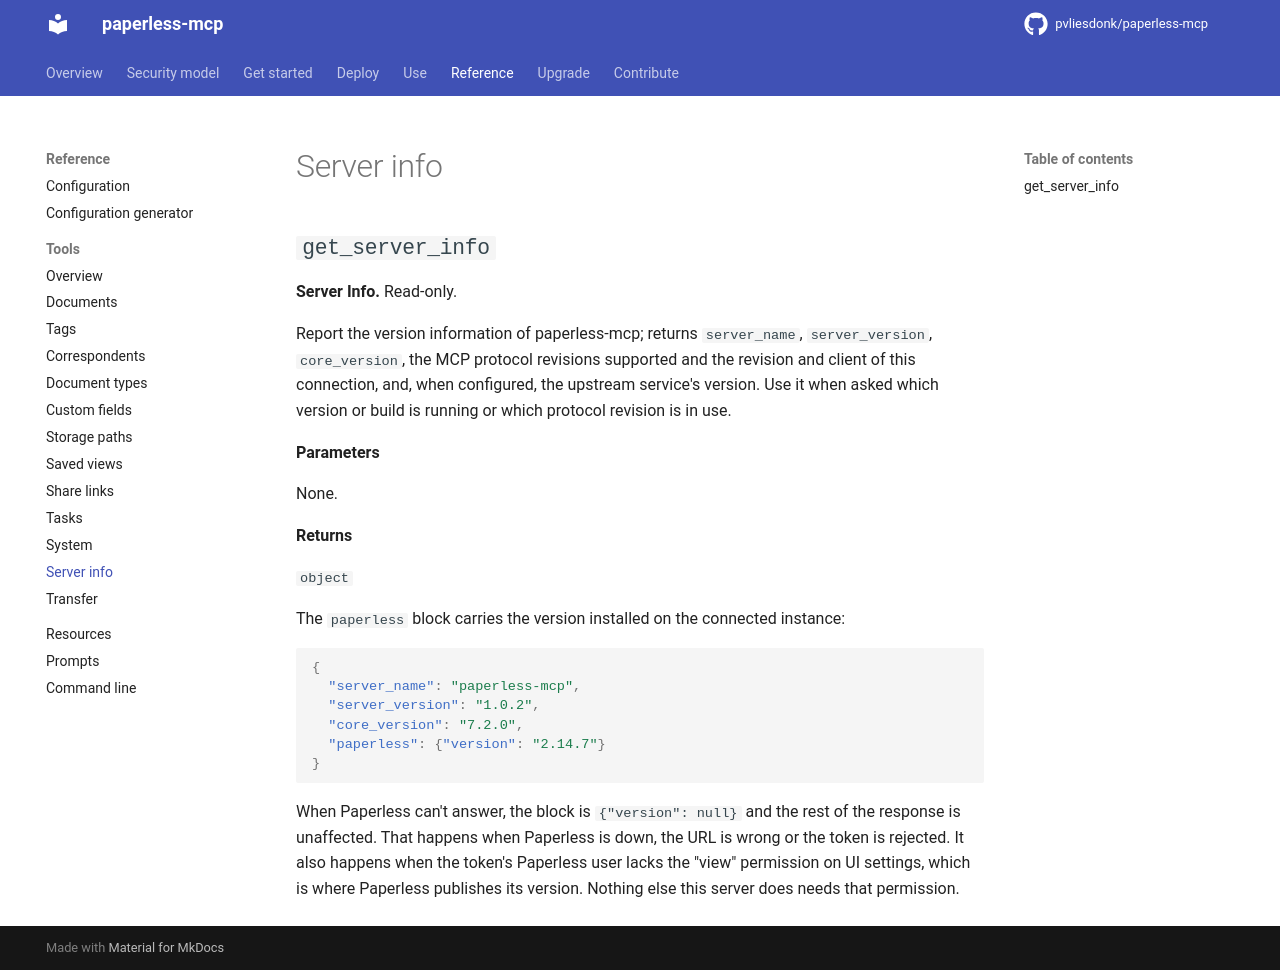

repository: pvliesdonk/paperless-mcp · page: unstable/reference/tools/server_info/index.html · generator: mkdocs

---
description: "Reference for the Server info group of tools."
kind: reference
---

<!-- generated by scripts/gen_reference.py; edit the docstrings, not this page -->

# Server info

<!-- DOMAIN-INTRO-START -->
<!-- A short orientation for this page; task guidance belongs under Use. Kept across regeneration. -->
<!-- DOMAIN-INTRO-END -->

## `get_server_info`

**Server Info.** Read-only.

Report the version information of paperless-mcp; returns `server_name`, `server_version`, `core_version`, the MCP protocol revisions supported and the revision and client of this connection, and, when configured, the upstream service's version. Use it when asked which version or build is running or which protocol revision is in use.

**Parameters**

None.

**Returns**

`object`

<!-- DOMAIN-EXAMPLE-get_server_info-START -->
<!-- A worked example for this tool; kept across regeneration. -->
The `paperless` block carries the version installed on the connected instance:

```json
{
  "server_name": "paperless-mcp",
  "server_version": "1.0.2",
  "core_version": "7.2.0",
  "paperless": {"version": "2.14.7"}
}
```

When Paperless can't answer, the block is `{"version": null}` and the rest of
the response is unaffected. That happens when Paperless is down, the URL is
wrong or the token is rejected. It also happens when the token's Paperless user
lacks the "view" permission on UI settings, which is where Paperless publishes
its version. Nothing else this server does needs that permission.
<!-- DOMAIN-EXAMPLE-get_server_info-END -->
